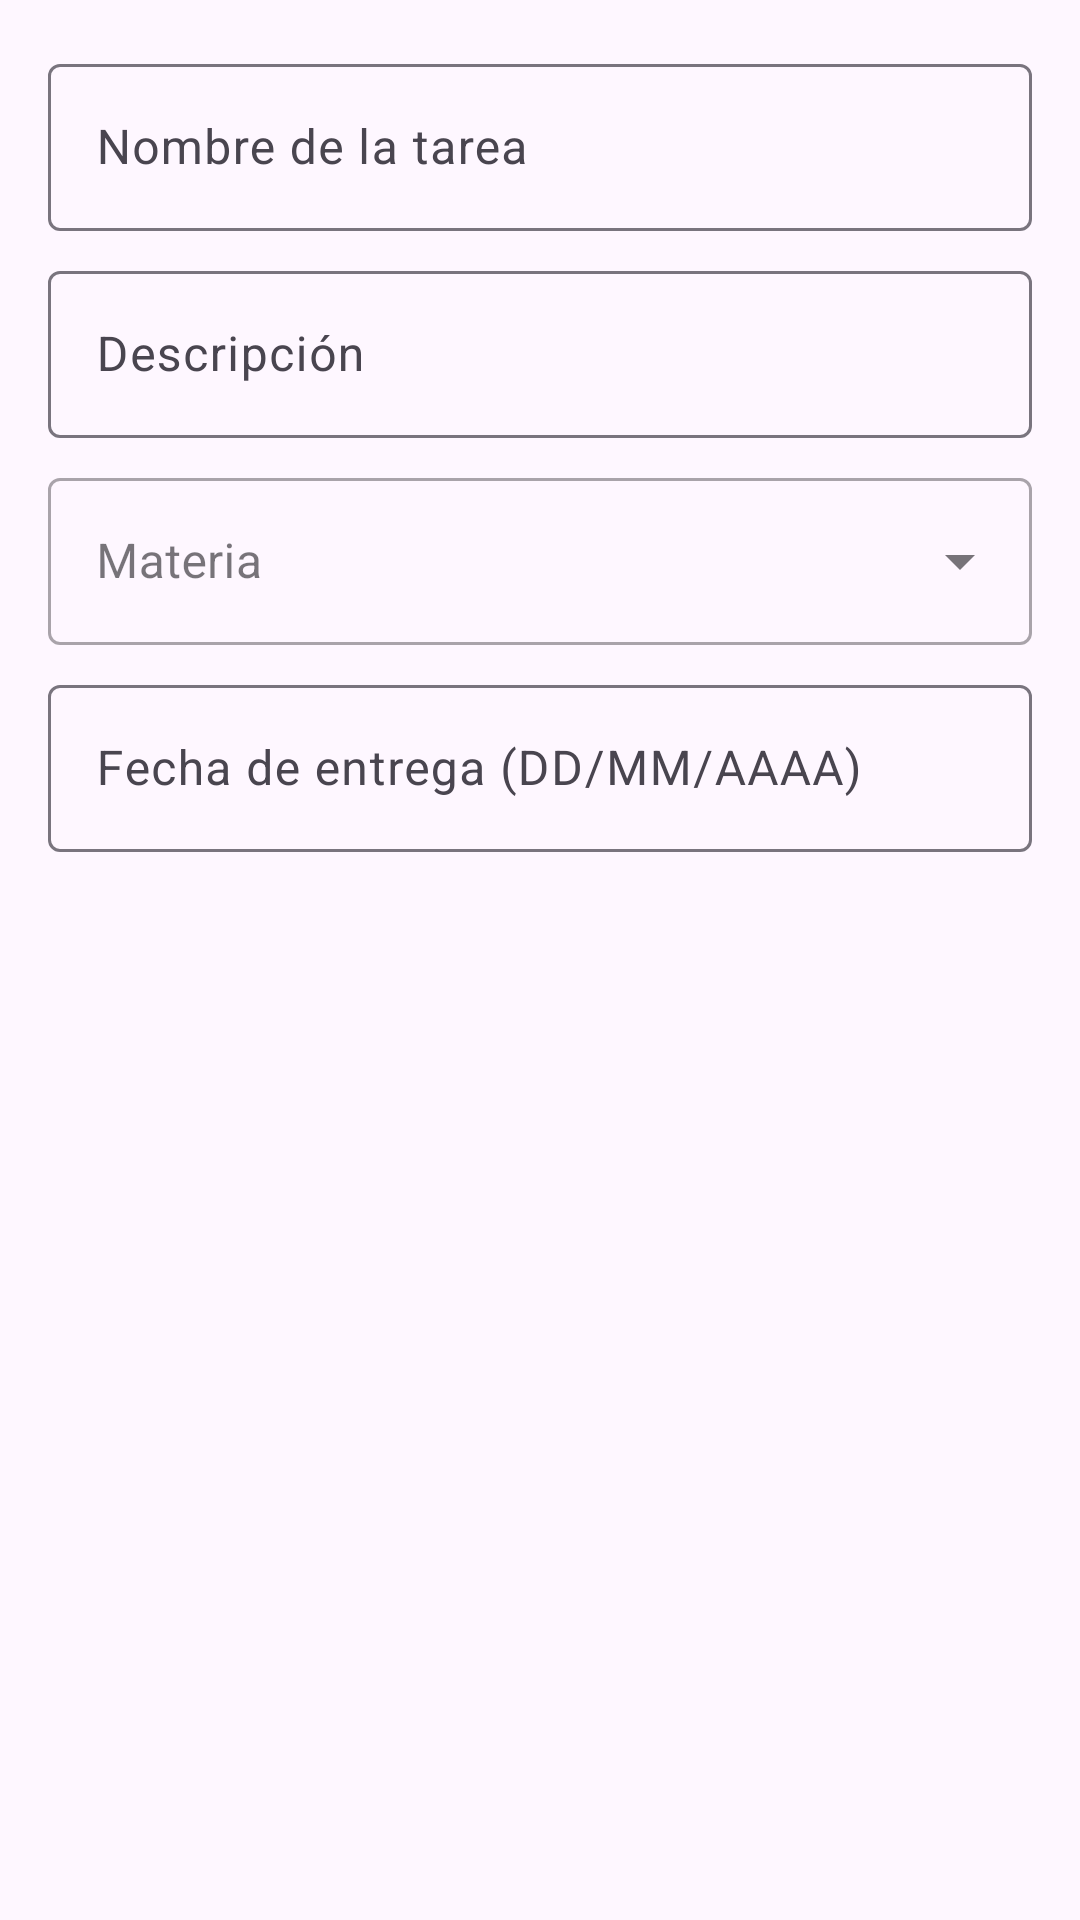

This screen was rendered from an Android layout file. Write that file and the resources it references.
<!-- AndroidManifest.xml: application theme Theme.Studytrackver1 -->
<!-- res/layout/dialog_add_tarea.xml -->
<?xml version="1.0" encoding="utf-8"?>
<LinearLayout xmlns:android="http://schemas.android.com/apk/res/android"
    android:layout_width="match_parent"
    android:layout_height="wrap_content"
    android:orientation="vertical"
    android:padding="16dp">

    <com.google.android.material.textfield.TextInputLayout
        android:layout_width="match_parent"
        android:layout_height="wrap_content"
        android:hint="Nombre de la tarea">
        <com.google.android.material.textfield.TextInputEditText
            android:id="@+id/etNombreTarea"
            android:layout_width="match_parent"
            android:layout_height="wrap_content" />
    </com.google.android.material.textfield.TextInputLayout>

    <com.google.android.material.textfield.TextInputLayout
        android:layout_width="match_parent"
        android:layout_height="wrap_content"
        android:layout_marginTop="8dp"
        android:hint="Descripción">
        <com.google.android.material.textfield.TextInputEditText
            android:id="@+id/etDescripcionTarea"
            android:layout_width="match_parent"
            android:layout_height="wrap_content" />
    </com.google.android.material.textfield.TextInputLayout>

    <com.google.android.material.textfield.TextInputLayout
        style="@style/Widget.MaterialComponents.TextInputLayout.OutlinedBox.ExposedDropdownMenu"
        android:layout_width="match_parent"
        android:layout_height="wrap_content"
        android:layout_marginTop="8dp"
        android:hint="Materia">
        <AutoCompleteTextView
            android:id="@+id/etMateriaTarea"
            android:layout_width="match_parent"
            android:layout_height="wrap_content"
            android:inputType="none" />
    </com.google.android.material.textfield.TextInputLayout>

    <com.google.android.material.textfield.TextInputLayout
        android:layout_width="match_parent"
        android:layout_height="wrap_content"
        android:layout_marginTop="8dp"
        android:hint="Fecha de entrega (DD/MM/AAAA)">
        <com.google.android.material.textfield.TextInputEditText
            android:id="@+id/etFechaTarea"
            android:layout_width="match_parent"
            android:layout_height="wrap_content"
            android:inputType="date" />
    </com.google.android.material.textfield.TextInputLayout>

</LinearLayout>
<!-- resources referenced by this layout -->
<resources>
  <style name="Theme.Studytrackver1" parent="Base.Theme.Studytrackver1" />
  <style name="Base.Theme.Studytrackver1" parent="Theme.Material3.DayNight.NoActionBar">
          
          
      </style>
</resources>
